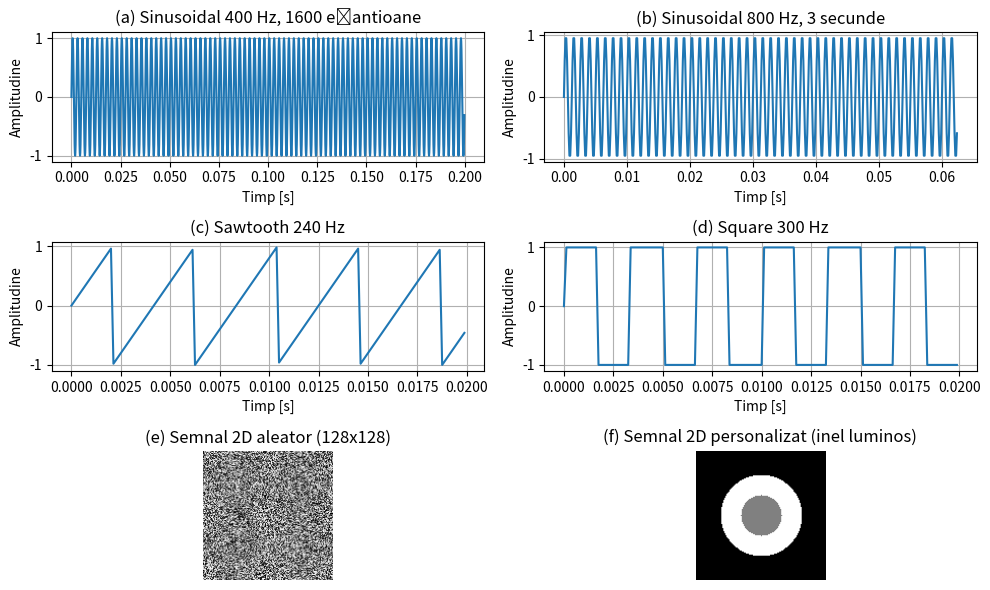

Python code for this plot:
import numpy as np
import matplotlib.pyplot as plt

#Semnal sinusoidal 400 Hz, 1600 esantioane
Fs = 8000  
N = 1600   
f = 400    
t = np.arange(N) / Fs
x_a = np.sin(2 * np.pi * f * t)

plt.figure(figsize=(10, 6))
plt.subplot(3, 2, 1)
plt.plot(t, x_a)
plt.title('(a) Sinusoidal 400 Hz, 1600 eșantioane')
plt.xlabel('Timp [s]')
plt.ylabel('Amplitudine')
plt.grid(True)


#Semnal sinusoidal 800 Hz, durată 3 secunde
Fs = 8000 
f = 800
t = np.arange(0, 3, 1/Fs)
x_b = np.sin(2 * np.pi * f * t)

plt.subplot(3, 2, 2)
plt.plot(t[:500], x_b[:500]) 
plt.title('(b) Sinusoidal 800 Hz, 3 secunde')
plt.xlabel('Timp [s]')
plt.ylabel('Amplitudine')
plt.grid(True)


#Semnal tip sawtooth, frecvență 240 Hz
Fs = 8000
f = 240
t = np.arange(0, 0.02, 1/Fs)
x_c = 2 * (t * f - np.floor(0.5 + t * f)) 

plt.subplot(3, 2, 3)
plt.plot(t, x_c)
plt.title('(c) Sawtooth 240 Hz')
plt.xlabel('Timp [s]')
plt.ylabel('Amplitudine')
plt.grid(True)


#Semnal tip square, frecvență 300 Hz
Fs = 8000
f = 300
t = np.arange(0, 0.02, 1/Fs)
x_d = np.sign(np.sin(2 * np.pi * f * t))

plt.subplot(3, 2, 4)
plt.plot(t, x_d)
plt.title('(d) Square 300 Hz')
plt.xlabel('Timp [s]')
plt.ylabel('Amplitudine')
plt.grid(True)


#Semnal 2D aleator 128x128
# 
I_random = np.random.rand(128, 128)

plt.subplot(3, 2, 5)
plt.imshow(I_random, cmap='gray')
plt.title('(e) Semnal 2D aleator (128x128)')
plt.axis('off')



#Semnal 2D creat manual (model concentric)
I_custom = np.zeros((128, 128))
center = (64, 64)
for i in range(128):
    for j in range(128):
        dist = np.sqrt((i - center[0])**2 + (j - center[1])**2)
        if 20 < dist < 40:
            I_custom[i, j] = 1  
        elif dist <= 20:
            I_custom[i, j] = 0.5 

plt.subplot(3, 2, 6)
plt.imshow(I_custom, cmap='gray')
plt.title('(f) Semnal 2D personalizat (inel luminos)')
plt.axis('off')

plt.tight_layout()
plt.show()
